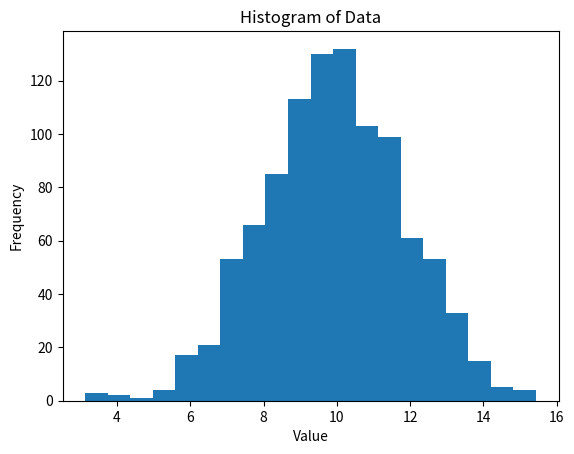

Source code (Python):
import numpy as np
import matplotlib.pyplot as plt

# Generate example data
data = np.random.normal(10, 2, 1000)  # Normal distribution with mean 10 and standard deviation 2

# Plot histogram of data to visualize shape
plt.hist(data, bins=20)
plt.title('Histogram of Data')
plt.xlabel('Value')
plt.ylabel('Frequency')
plt.show()

# Calculate variance and standard deviation of data
variance = np.var(data)
std_dev = np.std(data)

print('Variance:', variance)
print('Standard Deviation:', std_dev)

# Perform one-way ANOVA on data to compare variation between groups and within groups
# Note: ANOVA requires data to be separated into groups
# For simplicity, we will split the data into two groups based on a threshold value
threshold = 11
group1 = data[data < threshold]
group2 = data[data >= threshold]

from scipy.stats import f_oneway

f_stat, p_val = f_oneway(group1, group2)

print('F-statistic:', f_stat)
print('P-value:', p_val)
